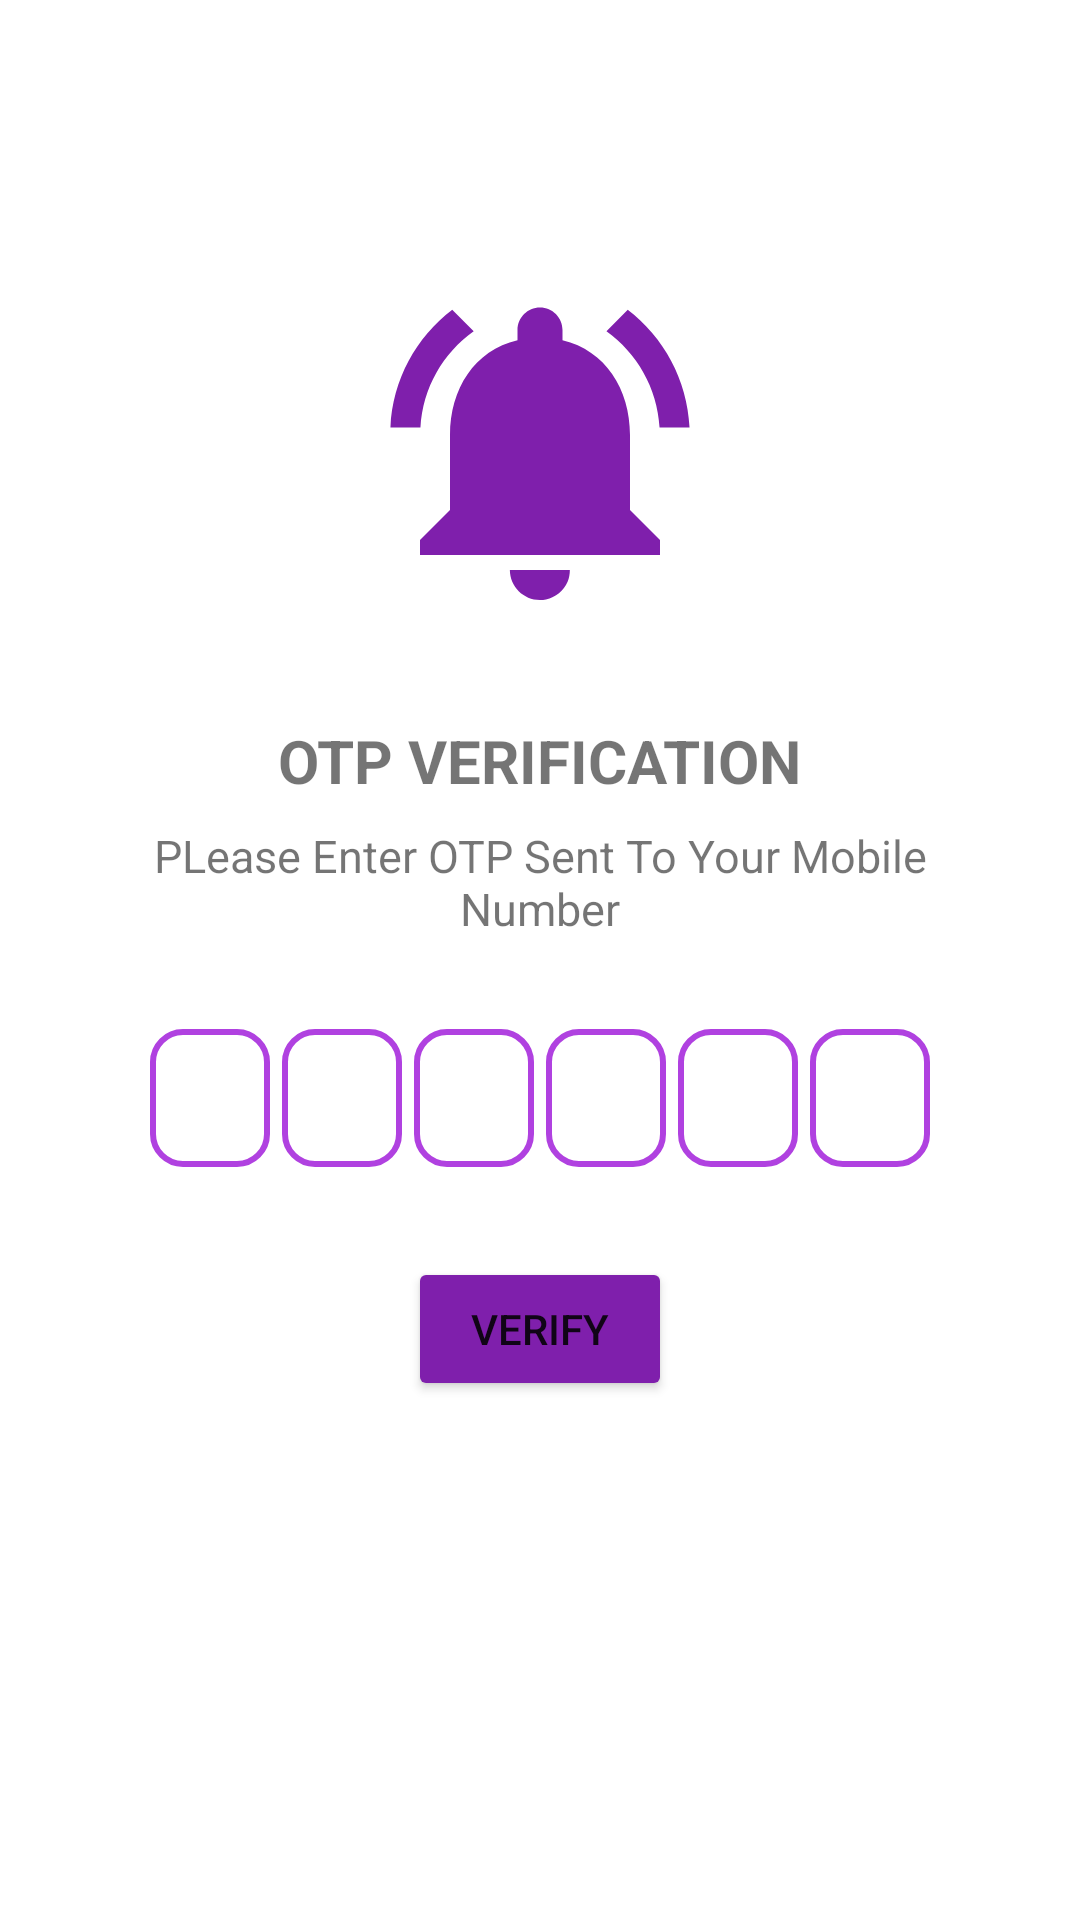

Reconstruct the res/layout file that produces this screen, plus the resources it refers to.
<!-- AndroidManifest.xml: application theme Theme.Sindh -->
<!-- res/layout/activity_verification.xml -->
<?xml version="1.0" encoding="utf-8"?>
<LinearLayout xmlns:android="http://schemas.android.com/apk/res/android"
    xmlns:app="http://schemas.android.com/apk/res-auto"
    xmlns:tools="http://schemas.android.com/tools"
    android:layout_width="match_parent"
    android:layout_height="match_parent"
    android:orientation="vertical"
    tools:context=".Verification">

    <LinearLayout
        android:layout_width="match_parent"
        android:layout_height="match_parent"
        android:orientation="vertical"
        android:gravity="center_horizontal">


        <ImageView
            android:layout_width="120dp"
            android:layout_height="120dp"
            android:layout_marginTop="90dp"
            android:src="@drawable/otpmsg"/>
        
        <TextView
            android:layout_width="wrap_content"
            android:layout_height="wrap_content"
            android:layout_marginTop="30dp"
            android:layout_gravity="center"
            android:text="OTP VERIFICATION"
            android:textStyle="bold"
            android:textSize="20sp"/>

        <TextView
            android:layout_width="wrap_content"
            android:layout_height="wrap_content"
            android:layout_marginTop="8dp"
            android:layout_marginStart="50dp"
            android:layout_marginEnd="50dp"
            android:gravity="center"
            android:text="PLease Enter OTP Sent To Your Mobile Number"
            android:textSize="15sp"/>

<LinearLayout
    android:layout_width="match_parent"
    android:layout_height="wrap_content"
    android:gravity="center"
    android:orientation="horizontal"
    android:layout_marginTop="30dp"
    android:layout_marginBottom="20dp">

    <EditText
        android:background="@drawable/boderbox"
        android:layout_width="40dp"
        android:layout_height="46dp"
        android:gravity="center"
        android:importantForAutofill="no"
        android:maxLength="1"
        android:textSize="24sp"
        android:textStyle="bold"
        android:imeOptions="actionNext"
        android:textColor="@color/black"
        android:inputType="number"
        android:id="@+id/otp1"
        tools:ignore="Lable1For"/>

    <EditText
        android:background="@drawable/boderbox"
        android:layout_width="40dp"
        android:layout_height="46dp"
        android:layout_marginStart="4dp"
        android:layout_marginLeft="4dp"
        android:gravity="center"
        android:importantForAutofill="no"
        android:maxLength="1"
        android:textSize="24sp"
        android:textStyle="bold"
        android:imeOptions="actionNext"
        android:textColor="@color/black"
        android:inputType="number"
        android:id="@+id/otp2"
        tools:ignore="Lable1For"/>
    <EditText
        android:background="@drawable/boderbox"
        android:layout_width="40dp"
        android:layout_height="46dp"
        android:layout_marginStart="4dp"
        android:layout_marginLeft="4dp"
        android:gravity="center"
        android:importantForAutofill="no"
        android:maxLength="1"
        android:textSize="24sp"
        android:textStyle="bold"
        android:imeOptions="actionNext"
        android:textColor="@color/black"
        android:inputType="number"
        android:id="@+id/otp3"
        tools:ignore="Lable1For"/>
    <EditText
        android:background="@drawable/boderbox"
        android:layout_width="40dp"
        android:layout_height="46dp"
        android:layout_marginStart="4dp"
        android:layout_marginLeft="4dp"
        android:gravity="center"
        android:importantForAutofill="no"
        android:maxLength="1"
        android:textSize="24sp"
        android:textStyle="bold"
        android:imeOptions="actionNext"
        android:textColor="@color/black"
        android:inputType="number"
        android:id="@+id/otp4"
        tools:ignore="Lable1For"/>
    <EditText
        android:background="@drawable/boderbox"
        android:layout_width="40dp"
        android:layout_height="46dp"
        android:layout_marginStart="4dp"
        android:layout_marginLeft="4dp"
        android:gravity="center"
        android:importantForAutofill="no"
        android:maxLength="1"
        android:textSize="24sp"
        android:textStyle="bold"
        android:imeOptions="actionNext"
        android:textColor="@color/black"
        android:inputType="number"
        android:id="@+id/otp5"
        tools:ignore="Lable1For"/>
    <EditText
        android:background="@drawable/boderbox"
        android:layout_width="40dp"
        android:layout_height="46dp"
        android:layout_marginStart="4dp"
        android:layout_marginLeft="4dp"
        android:gravity="center"
        android:importantForAutofill="no"
        android:maxLength="1"
        android:textSize="24sp"
        android:textStyle="bold"
        android:imeOptions="actionNext"
        android:textColor="@color/black"
        android:inputType="number"
        android:id="@+id/otp6"
        tools:ignore="Lable1For"/>


</LinearLayout>

        <FrameLayout
            android:layout_width="match_parent"
            android:layout_height="wrap_content"
            android:layout_margin="10dp">

            <Button
                android:id="@+id/verifybtn"
                android:layout_width="wrap_content"
                android:layout_height="wrap_content"
                android:layout_gravity="center"
                app:backgroundTint="#7F1FAC"
                android:backgroundTint="@color/purple"
                android:text="Verify"
                />
            <ProgressBar
                android:layout_width="35dp"
                android:layout_height="35dp"
                android:visibility="gone"
                android:layout_gravity="center"
                android:id="@+id/probar2"/>
        </FrameLayout>
    </LinearLayout>

</LinearLayout>
<!-- resources referenced by this layout -->
<resources>
  <color name="black">#FF000000</color>
  <color name="purple">#7F1FAC</color>
  <!-- drawable boderbox (drawable) -->
  <?xml version="1.0" encoding="utf-8"?>
  <selector xmlns:android="http://schemas.android.com/apk/res/android">
      <item>
          <shape android:shape="rectangle">
  
              <solid android:color="@android:color/transparent"/>
              <stroke android:width="2dp" android:color="@color/vpurple"/>
              <corners android:radius="10dp"/>
  
  
  
  
          </shape>
      </item>
  
  </selector>
  <!-- drawable otpmsg (drawable) -->
  <vector android:height="24dp" android:tint="#7F1FAC"
      android:viewportHeight="24" android:viewportWidth="24"
      android:width="24dp" xmlns:android="http://schemas.android.com/apk/res/android">
      <path android:fillColor="@android:color/white" android:pathData="M7.58,4.08L6.15,2.65C3.75,4.48 2.17,7.3 2.03,10.5h2c0.15,-2.65 1.51,-4.97 3.55,-6.42zM19.97,10.5h2c-0.15,-3.2 -1.73,-6.02 -4.12,-7.85l-1.42,1.43c2.02,1.45 3.39,3.77 3.54,6.42zM18,11c0,-3.07 -1.64,-5.64 -4.5,-6.32L13.5,4c0,-0.83 -0.67,-1.5 -1.5,-1.5s-1.5,0.67 -1.5,1.5v0.68C7.63,5.36 6,7.92 6,11v5l-2,2v1h16v-1l-2,-2v-5zM12,22c0.14,0 0.27,-0.01 0.4,-0.04 0.65,-0.14 1.18,-0.58 1.44,-1.18 0.1,-0.24 0.15,-0.5 0.15,-0.78h-4c0.01,1.1 0.9,2 2.01,2z"/>
  </vector>
  <style name="Theme.Sindh" parent="Theme.MaterialComponents.DayNight.DarkActionBar">
          
          <item name="colorPrimary">@color/purple_500</item>
          <item name="colorPrimaryVariant">@color/purple_700</item>
          <item name="colorOnPrimary">@color/white</item>
          
          <item name="colorSecondary">@color/teal_200</item>
          <item name="colorSecondaryVariant">@color/teal_700</item>
          <item name="colorOnSecondary">@color/black</item>
          
          <item name="android:statusBarColor" tools:targetApi="21">?attr/colorPrimaryVariant</item>
          
      </style>
  <color name="vpurple">#B041E0</color>
  <color name="purple_500">#FF6200EE</color>
  <color name="purple_700">#FF3700B3</color>
  <color name="white">#FFFFFFFF</color>
  <color name="teal_200">#FF03DAC5</color>
  <color name="teal_700">#FF018786</color>
</resources>
